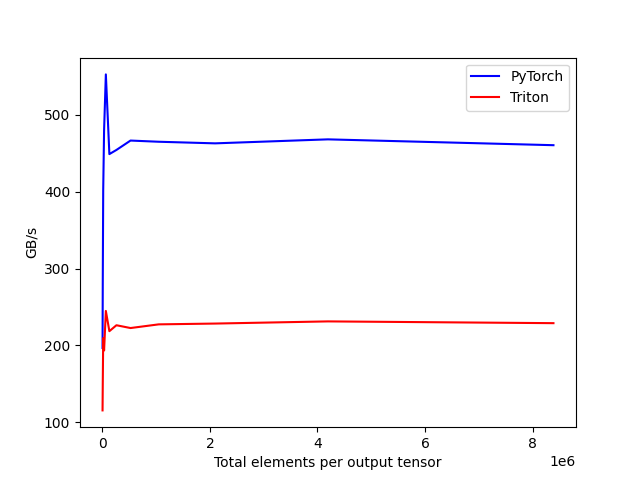

Values plotted in this chart, from the file beside it:
tot_elements, PyTorch, Triton
4096, 196.7, 115.5
8192, 280.2, 149.9
16384, 401.5, 209.5
32768, 479.7, 193.5
65536, 552.3, 244.8
131072, 448.7, 218.5
262144, 454.1, 226.2
524288, 466.3, 222.6
1048576, 464.8, 227.4
2097152, 462.7, 228.4
4194304, 467.9, 231.2
8388608, 460.3, 228.9
